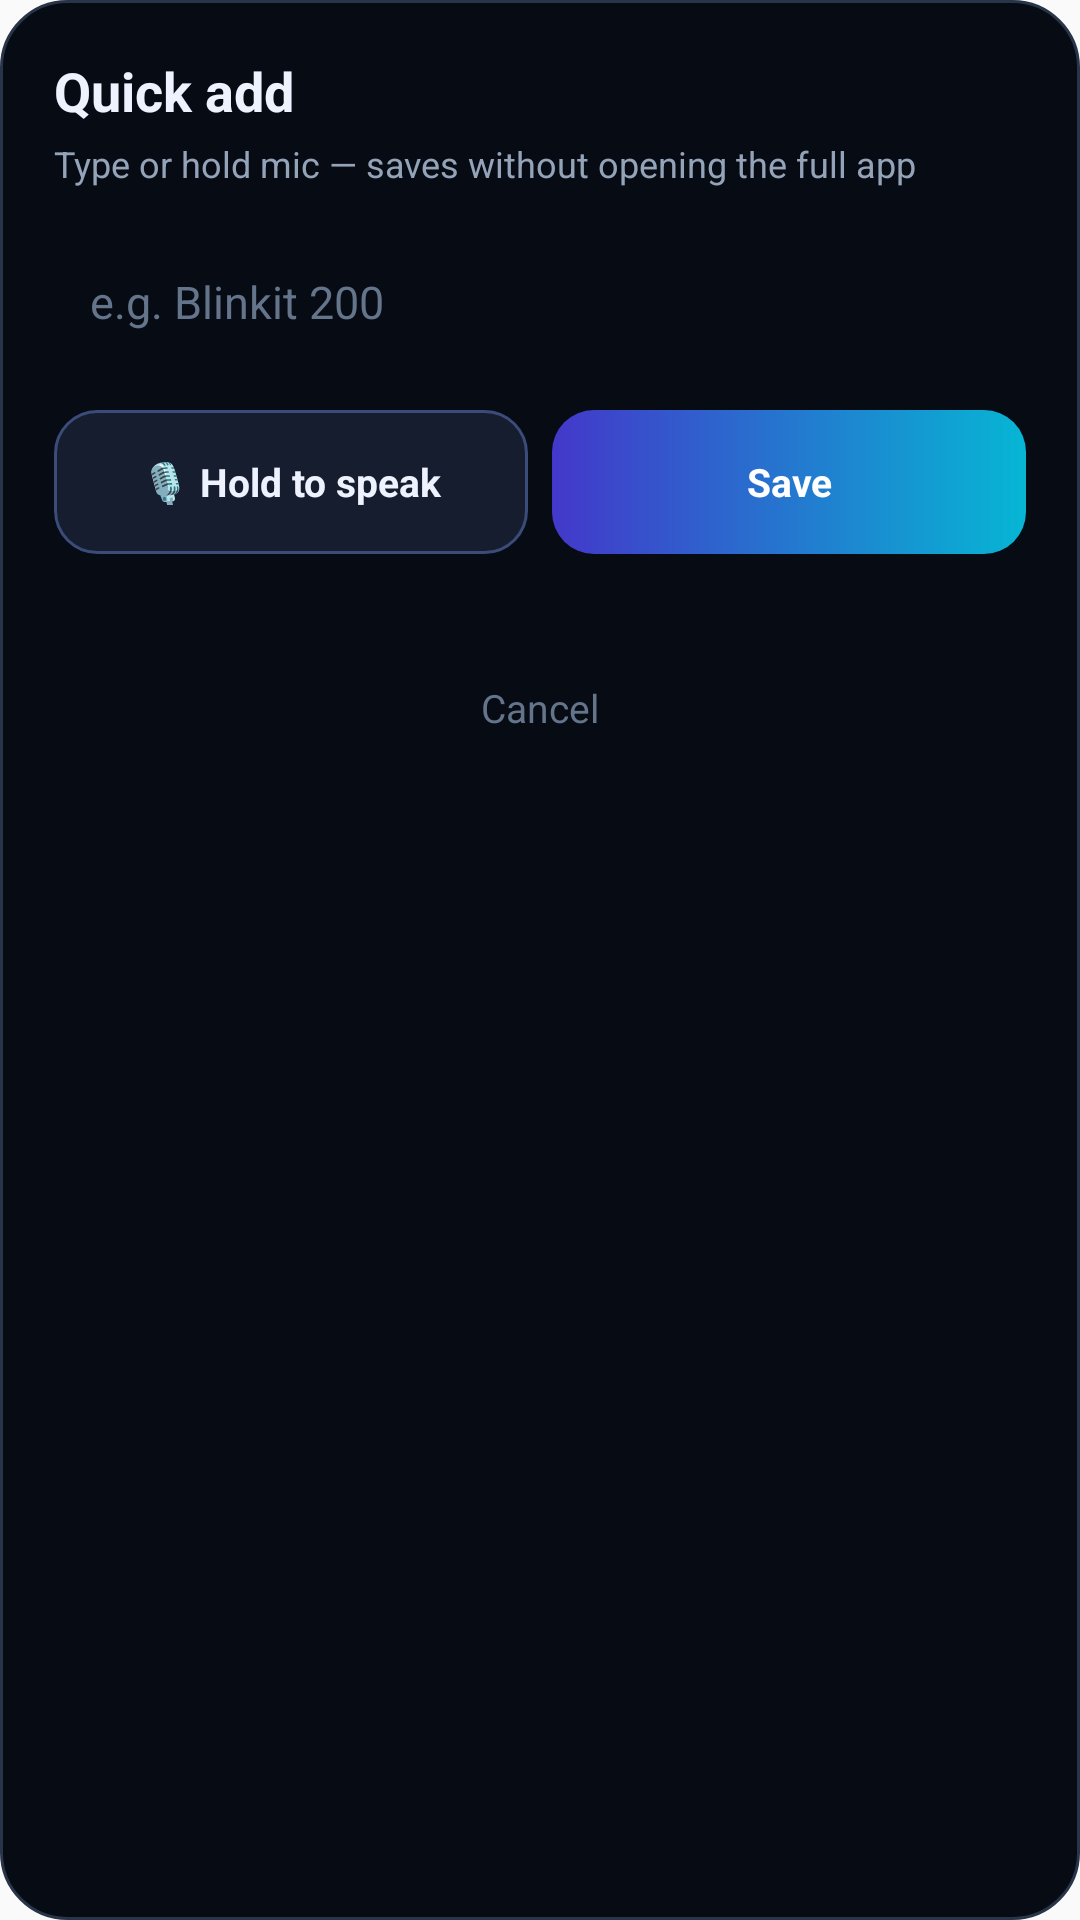

Reconstruct the res/layout file that produces this screen, plus the resources it refers to.
<!-- AndroidManifest.xml: application theme AppTheme -->
<!-- res/layout/activity_quick_add.xml -->
<?xml version="1.0" encoding="utf-8"?>
<LinearLayout xmlns:android="http://schemas.android.com/apk/res/android"
    android:id="@+id/quick_add_root"
    android:layout_width="match_parent"
    android:layout_height="wrap_content"
    android:background="@drawable/widget_background"
    android:orientation="vertical"
    android:padding="18dp">

    <TextView
        android:layout_width="match_parent"
        android:layout_height="wrap_content"
        android:text="@string/quick_add_title"
        android:textColor="@color/widget_text"
        android:textSize="18sp"
        android:textStyle="bold" />

    <TextView
        android:layout_width="match_parent"
        android:layout_height="wrap_content"
        android:layout_marginTop="4dp"
        android:text="@string/quick_add_subtitle"
        android:textColor="@color/widget_secondary"
        android:textSize="12sp" />

    <EditText
        android:id="@+id/quick_add_input"
        android:layout_width="match_parent"
        android:layout_height="wrap_content"
        android:layout_marginTop="14dp"
        android:background="@drawable/quick_add_input_bg"
        android:hint="@string/quick_add_hint"
        android:imeOptions="actionDone"
        android:inputType="textCapSentences"
        android:maxLines="3"
        android:minHeight="48dp"
        android:padding="12dp"
        android:textColor="@color/widget_text"
        android:textColorHint="@color/widget_muted"
        android:textSize="15sp" />

    <LinearLayout
        android:layout_width="match_parent"
        android:layout_height="wrap_content"
        android:layout_marginTop="12dp"
        android:gravity="center_vertical"
        android:orientation="horizontal">

        <TextView
            android:id="@+id/quick_add_mic"
            android:layout_width="0dp"
            android:layout_height="48dp"
            android:layout_marginEnd="8dp"
            android:layout_weight="1"
            android:background="@drawable/widget_mic_bg"
            android:gravity="center"
            android:text="@string/quick_add_hold_mic"
            android:textColor="@color/widget_text"
            android:textSize="13sp"
            android:textStyle="bold" />

        <TextView
            android:id="@+id/quick_add_save"
            android:layout_width="0dp"
            android:layout_height="48dp"
            android:layout_weight="1"
            android:background="@drawable/widget_button_bg"
            android:gravity="center"
            android:text="@string/quick_add_save"
            android:textColor="@color/widget_button_text"
            android:textSize="13sp"
            android:textStyle="bold" />
    </LinearLayout>

    <TextView
        android:id="@+id/quick_add_status"
        android:layout_width="match_parent"
        android:layout_height="wrap_content"
        android:layout_marginTop="10dp"
        android:textColor="@color/widget_accent"
        android:textSize="12sp" />

    <TextView
        android:id="@+id/quick_add_cancel"
        android:layout_width="match_parent"
        android:layout_height="wrap_content"
        android:layout_marginTop="8dp"
        android:gravity="center"
        android:padding="8dp"
        android:text="@string/quick_add_cancel"
        android:textColor="@color/widget_muted"
        android:textSize="13sp" />
</LinearLayout>
<!-- resources referenced by this layout -->
<resources>
  <color name="widget_accent">#06B6D4</color>
  <color name="widget_button_text">#FFFFFF</color>
  <color name="widget_muted">#64748B</color>
  <color name="widget_secondary">#94A3B8</color>
  <color name="widget_text">#EEF2FF</color>
  <!-- drawable widget_background (drawable) -->
  <?xml version="1.0" encoding="utf-8"?>
  <shape xmlns:android="http://schemas.android.com/apk/res/android"
      android:shape="rectangle">
      <solid android:color="@color/widget_bg" />
      <corners android:radius="22dp" />
      <stroke
          android:width="1dp"
          android:color="#283548" />
  </shape>
  <!-- drawable widget_button_bg (drawable) -->
  <?xml version="1.0" encoding="utf-8"?>
  <shape xmlns:android="http://schemas.android.com/apk/res/android"
      android:shape="rectangle">
      <gradient
          android:angle="0"
          android:endColor="@color/widget_accent"
          android:startColor="@color/widget_primary_dark"
          android:type="linear" />
      <corners android:radius="14dp" />
  </shape>
  <!-- drawable widget_mic_bg (drawable) -->
  <?xml version="1.0" encoding="utf-8"?>
  <shape xmlns:android="http://schemas.android.com/apk/res/android"
      android:shape="rectangle">
      <solid android:color="@color/widget_elevated" />
      <corners android:radius="14dp" />
      <stroke
          android:width="1dp"
          android:color="#3B4B7A" />
  </shape>
  <string name="quick_add_cancel">Cancel</string>
  <string name="quick_add_hint">e.g. Blinkit 200</string>
  <string name="quick_add_hold_mic">🎙 Hold to speak</string>
  <string name="quick_add_save">Save</string>
  <string name="quick_add_subtitle">Type or hold mic — saves without opening the full app</string>
  <string name="quick_add_title">Quick add</string>
  <style name="AppTheme" parent="Theme.AppCompat.DayNight.NoActionBar">
          
          <item name="android:editTextBackground">@drawable/rn_edit_text_material</item>
      </style>
  <color name="widget_bg">#070B14</color>
  <color name="widget_primary_dark">#4338CA</color>
  <color name="widget_elevated">#151D2E</color>
</resources>
